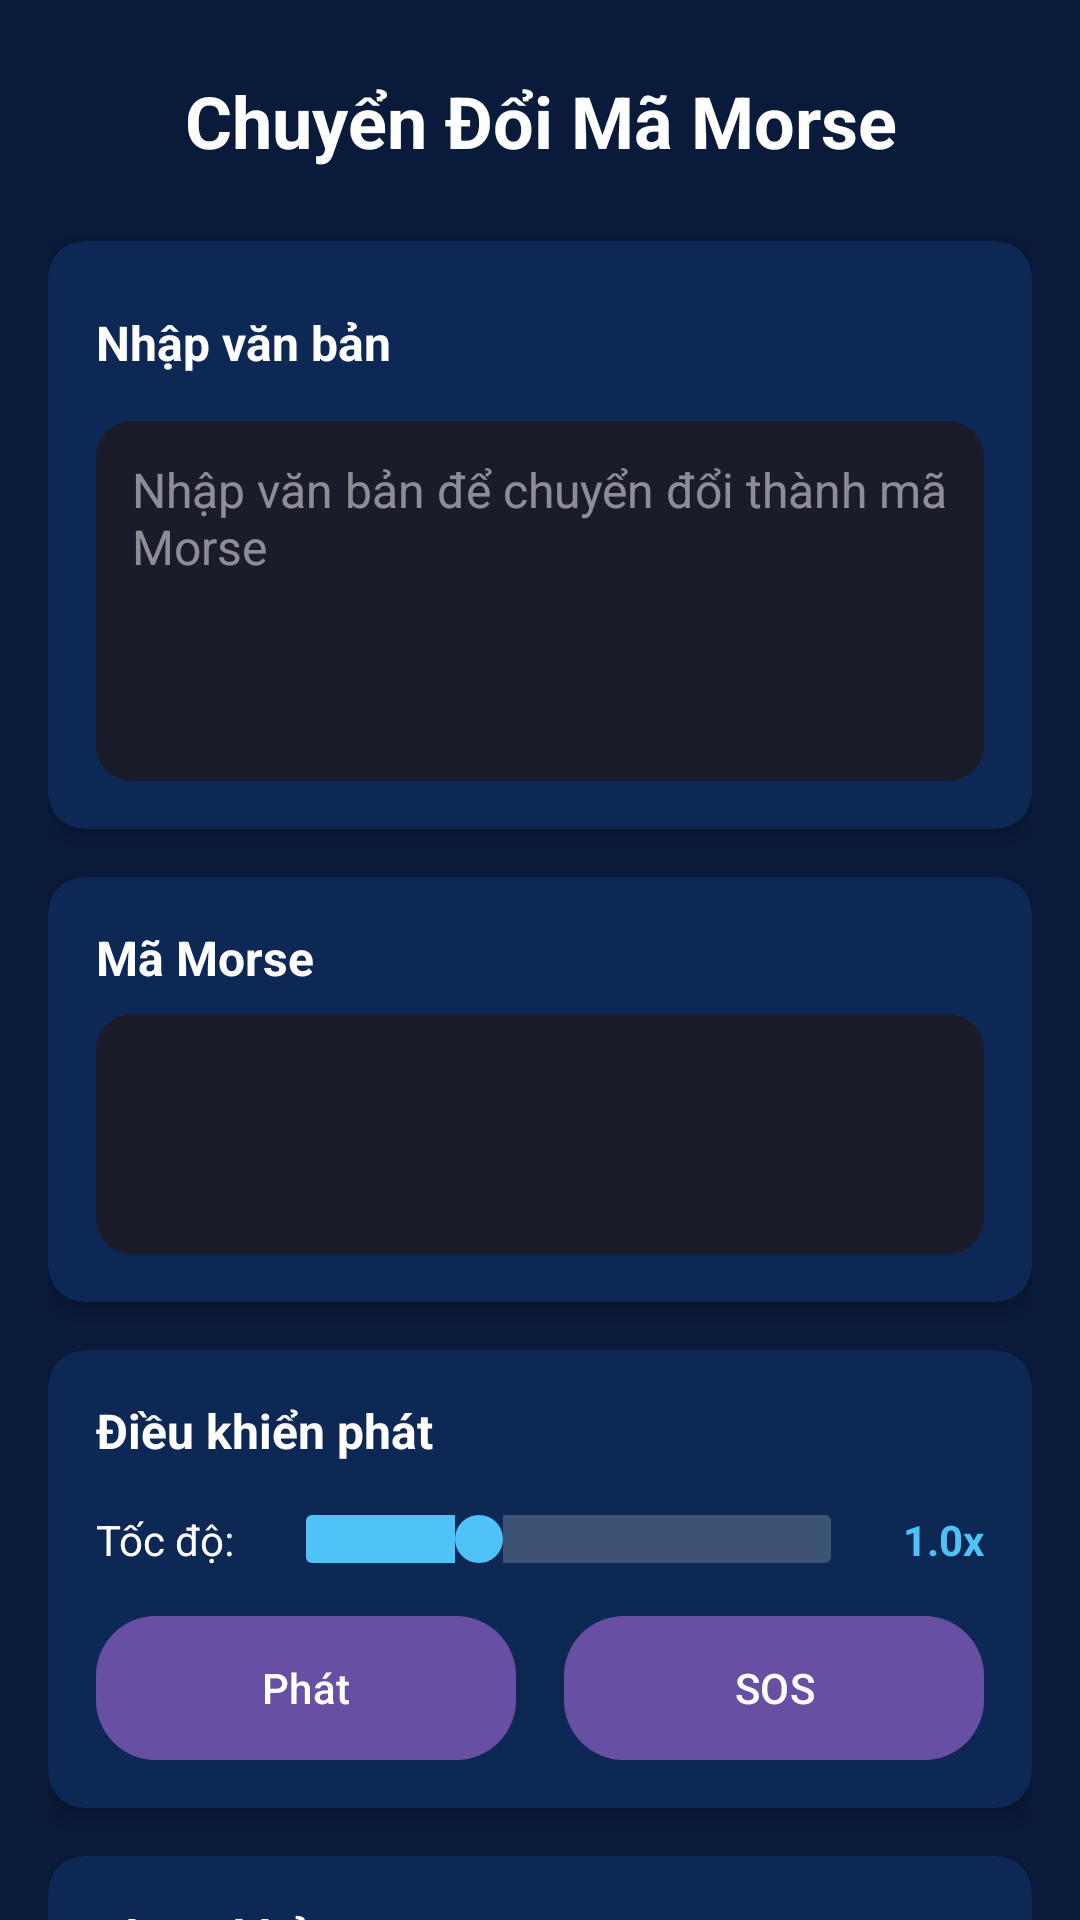

Write the Android layout XML for this screen, with the resource values it uses.
<!-- AndroidManifest.xml: application theme Theme.FlashLightAi -->
<!-- res/layout/fragment_morse.xml -->
<?xml version="1.0" encoding="utf-8"?>
<androidx.constraintlayout.widget.ConstraintLayout xmlns:android="http://schemas.android.com/apk/res/android"
    xmlns:app="http://schemas.android.com/apk/res-auto"
    android:layout_width="match_parent"
    android:layout_height="match_parent"
    android:background="#0A1A3B">

    <androidx.core.widget.NestedScrollView
        android:layout_width="match_parent"
        android:layout_height="match_parent"
        android:fillViewport="true"
        app:layout_constraintBottom_toBottomOf="parent"
        app:layout_constraintTop_toTopOf="parent">

        <androidx.constraintlayout.widget.ConstraintLayout
            android:layout_width="match_parent"
            android:layout_height="wrap_content"
            android:paddingHorizontal="16dp"
            android:paddingBottom="20dp">

            
            <TextView
                android:id="@+id/tv_morse_title"
                android:layout_width="match_parent"
                android:layout_height="wrap_content"
                android:layout_marginTop="24dp"
                android:text="Chuyển Đổi Mã Morse"
                android:textAlignment="center"
                android:textColor="#FFFFFF"
                android:textSize="24sp"
                android:textStyle="bold"
                app:layout_constraintTop_toTopOf="parent" />

            
            <androidx.cardview.widget.CardView
                android:id="@+id/card_input"
                android:layout_width="match_parent"
                android:layout_height="wrap_content"
                android:layout_marginTop="24dp"
                app:cardBackgroundColor="#0D2854"
                app:cardCornerRadius="12dp"
                app:cardElevation="4dp"
                app:layout_constraintTop_toBottomOf="@id/tv_morse_title">

                <LinearLayout
                    android:layout_width="match_parent"
                    android:layout_height="wrap_content"
                    android:orientation="vertical"
                    android:padding="16dp">

                    <LinearLayout
                        android:layout_width="match_parent"
                        android:layout_height="wrap_content"
                        android:gravity="center_vertical"
                        android:orientation="horizontal">

                        <TextView
                            android:layout_width="0dp"
                            android:layout_height="wrap_content"
                            android:layout_weight="1"
                            android:text="Nhập văn bản"
                            android:textColor="#FFFFFF"
                            android:textSize="16sp"
                            android:textStyle="bold" />

                        <ImageButton
                            android:id="@+id/btn_clear"
                            android:layout_width="36dp"
                            android:layout_height="36dp"
                            android:background="?attr/selectableItemBackgroundBorderless"
                            android:contentDescription="Xóa văn bản"
                            android:src="@drawable/icon_close"
                            app:tint="#FFFFFF" />
                    </LinearLayout>

                    <EditText
                        android:id="@+id/et_morse_input"
                        android:layout_width="match_parent"
                        android:layout_height="120dp"
                        android:layout_marginTop="8dp"
                        android:background="@drawable/feature_item_bg"
                        android:gravity="top|start"
                        android:hint="Nhập văn bản để chuyển đổi thành mã Morse"
                        android:inputType="textMultiLine"
                        android:padding="12dp"
                        android:textColor="#FFFFFF"
                        android:textColorHint="#80FFFFFF"
                        android:textSize="16sp" />
                </LinearLayout>
            </androidx.cardview.widget.CardView>

            
            <androidx.cardview.widget.CardView
                android:id="@+id/card_output"
                android:layout_width="match_parent"
                android:layout_height="wrap_content"
                android:layout_marginTop="16dp"
                app:cardBackgroundColor="#0D2854"
                app:cardCornerRadius="12dp"
                app:cardElevation="4dp"
                app:layout_constraintTop_toBottomOf="@id/card_input">

                <LinearLayout
                    android:layout_width="match_parent"
                    android:layout_height="wrap_content"
                    android:orientation="vertical"
                    android:padding="16dp">

                    <TextView
                        android:layout_width="match_parent"
                        android:layout_height="wrap_content"
                        android:text="Mã Morse"
                        android:textColor="#FFFFFF"
                        android:textSize="16sp"
                        android:textStyle="bold" />

                    <TextView
                        android:id="@+id/tv_morse_output"
                        android:layout_width="match_parent"
                        android:layout_height="wrap_content"
                        android:layout_marginTop="8dp"
                        android:background="@drawable/feature_item_bg"
                        android:minHeight="80dp"
                        android:padding="12dp"
                        android:textColor="#4FC3F7"
                        android:textSize="18sp" />
                </LinearLayout>
            </androidx.cardview.widget.CardView>

            
            <androidx.cardview.widget.CardView
                android:id="@+id/card_control"
                android:layout_width="match_parent"
                android:layout_height="wrap_content"
                android:layout_marginTop="16dp"
                app:cardBackgroundColor="#0D2854"
                app:cardCornerRadius="12dp"
                app:cardElevation="4dp"
                app:layout_constraintTop_toBottomOf="@id/card_output">

                <LinearLayout
                    android:layout_width="match_parent"
                    android:layout_height="wrap_content"
                    android:orientation="vertical"
                    android:padding="16dp">

                    <TextView
                        android:layout_width="match_parent"
                        android:layout_height="wrap_content"
                        android:text="Điều khiển phát"
                        android:textColor="#FFFFFF"
                        android:textSize="16sp"
                        android:textStyle="bold" />

                    
                    <LinearLayout
                        android:layout_width="match_parent"
                        android:layout_height="wrap_content"
                        android:layout_marginTop="16dp"
                        android:gravity="center_vertical"
                        android:orientation="horizontal">

                        <TextView
                            android:layout_width="wrap_content"
                            android:layout_height="wrap_content"
                            android:text="Tốc độ:"
                            android:textColor="#FFFFFF"
                            android:textSize="14sp" />

                        <SeekBar
                            android:id="@+id/speed_slider"
                            android:layout_width="0dp"
                            android:layout_height="wrap_content"
                            android:layout_marginStart="8dp"
                            android:layout_marginEnd="8dp"
                            android:layout_weight="1"
                            android:max="100"
                            android:progress="33"
                            android:progressDrawable="@drawable/seekbar_progress"
                            android:thumb="@drawable/seekbar_thumb" />

                        <TextView
                            android:id="@+id/tv_speed"
                            android:layout_width="wrap_content"
                            android:layout_height="wrap_content"
                            android:text="1.0x"
                            android:textColor="#4FC3F7"
                            android:textSize="14sp"
                            android:textStyle="bold" />
                    </LinearLayout>

                    
                    <LinearLayout
                        android:layout_width="match_parent"
                        android:layout_height="wrap_content"
                        android:layout_marginTop="16dp"
                        android:orientation="horizontal">

                        <Button
                            android:id="@+id/btn_play_morse"
                            android:layout_width="0dp"
                            android:layout_height="48dp"
                            android:layout_marginEnd="8dp"
                            android:layout_weight="1"
                            android:background="@drawable/action_button_bg"
                            android:text="Phát"
                            android:textColor="#FFFFFF" />

                        <Button
                            android:id="@+id/btn_sos"
                            android:layout_width="0dp"
                            android:layout_height="48dp"
                            android:layout_marginStart="8dp"
                            android:layout_weight="1"
                            android:background="@drawable/action_button_bg"
                            android:text="SOS"
                            android:textColor="#FFFFFF" />
                    </LinearLayout>
                </LinearLayout>
            </androidx.cardview.widget.CardView>

            
            <androidx.cardview.widget.CardView
                android:id="@+id/card_reference"
                android:layout_width="match_parent"
                android:layout_height="wrap_content"
                android:layout_marginTop="16dp"
                app:cardBackgroundColor="#0D2854"
                app:cardCornerRadius="12dp"
                app:cardElevation="4dp"
                app:layout_constraintTop_toBottomOf="@id/card_control">

                <LinearLayout
                    android:layout_width="match_parent"
                    android:layout_height="wrap_content"
                    android:orientation="vertical"
                    android:padding="16dp">

                    <TextView
                        android:layout_width="match_parent"
                        android:layout_height="wrap_content"
                        android:text="Tham khảo"
                        android:textColor="#FFFFFF"
                        android:textSize="16sp"
                        android:textStyle="bold" />

                    <TextView
                        android:layout_width="match_parent"
                        android:layout_height="wrap_content"
                        android:layout_marginTop="8dp"
                        android:text="• Dấu chấm (.): Tín hiệu ngắn\n• Dấu gạch (-): Tín hiệu dài\n• SOS: ... --- ..."
                        android:textColor="#FFFFFF"
                        android:textSize="14sp" />
                </LinearLayout>
            </androidx.cardview.widget.CardView>

        </androidx.constraintlayout.widget.ConstraintLayout>
    </androidx.core.widget.NestedScrollView>
</androidx.constraintlayout.widget.ConstraintLayout>
<!-- resources referenced by this layout -->
<resources>
  <!-- drawable action_button_bg (drawable) -->
  <?xml version="1.0" encoding="utf-8"?>
  <shape xmlns:android="http://schemas.android.com/apk/res/android">
      <corners android:radius="20dp" />
      <gradient
          android:angle="135"
          android:endColor="#3584A7"
          android:startColor="#4FC3F7" />
  </shape>
  <!-- drawable feature_item_bg (drawable) -->
  <?xml version="1.0" encoding="utf-8"?>
  <shape xmlns:android="http://schemas.android.com/apk/res/android">
      <corners android:radius="12dp" />
      <solid android:color="#1A1C2A" />
  </shape>
  <!-- drawable seekbar_progress (drawable) -->
  <?xml version="1.0" encoding="utf-8"?>
  <layer-list xmlns:android="http://schemas.android.com/apk/res/android">
      
      <item android:id="@android:id/background">
          <shape android:shape="rectangle">
              <corners android:radius="2dp" />
              <solid android:color="#33FFFFFF" />
              <size android:height="4dp" />
          </shape>
      </item>
      
      
      <item android:id="@android:id/progress">
          <clip>
              <shape android:shape="rectangle">
                  <corners android:radius="2dp" />
                  <solid android:color="#4FC3F7" />
                  <size android:height="4dp" />
              </shape>
          </clip>
      </item>
  </layer-list>
  <!-- drawable seekbar_thumb (drawable) -->
  <?xml version="1.0" encoding="utf-8"?>
  <shape xmlns:android="http://schemas.android.com/apk/res/android"
      android:shape="oval">
      <solid android:color="#4FC3F7" />
      <size
          android:width="16dp"
          android:height="16dp" />
  </shape>
  <style name="Theme.FlashLightAi" parent="Base.Theme.FlashLightAi" />
  <style name="Base.Theme.FlashLightAi" parent="Theme.Material3.DayNight.NoActionBar">
          
          
          <item name="ratingBarStyle">@style/YellowRatingBar</item>
      </style>
</resources>
